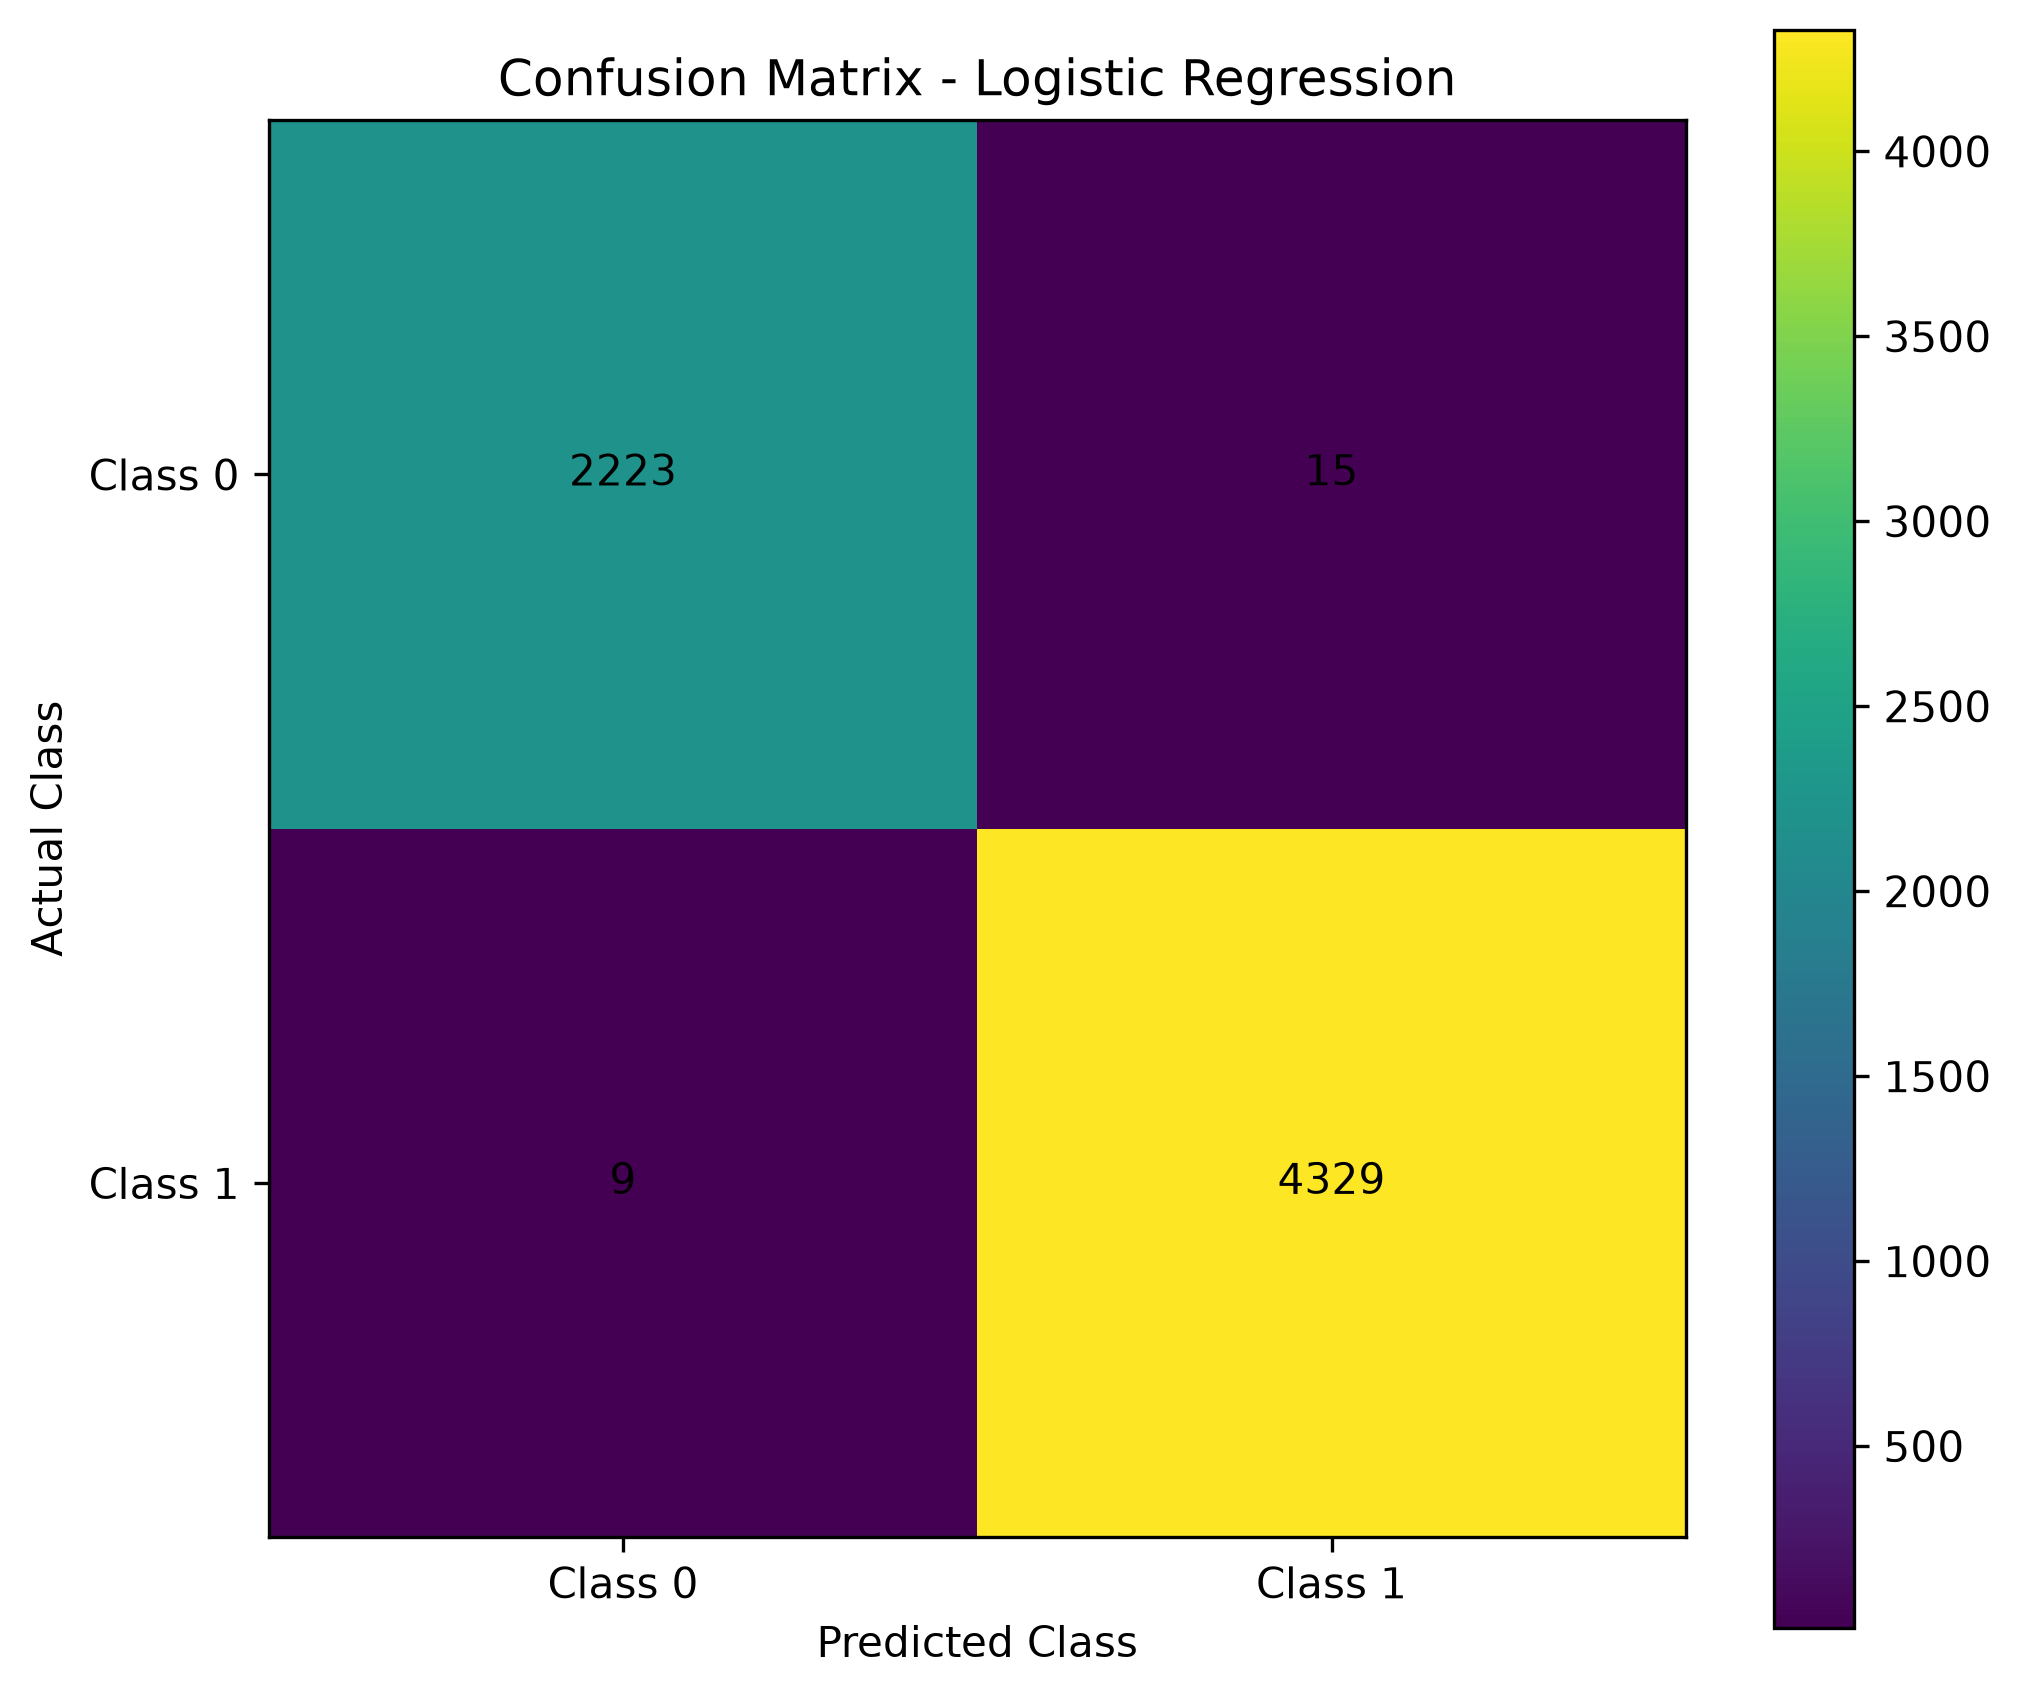

Source data for this figure (header and first rows):
, Predicted_0, Predicted_1
Actual_0, 2223, 15
Actual_1, 9, 4329
